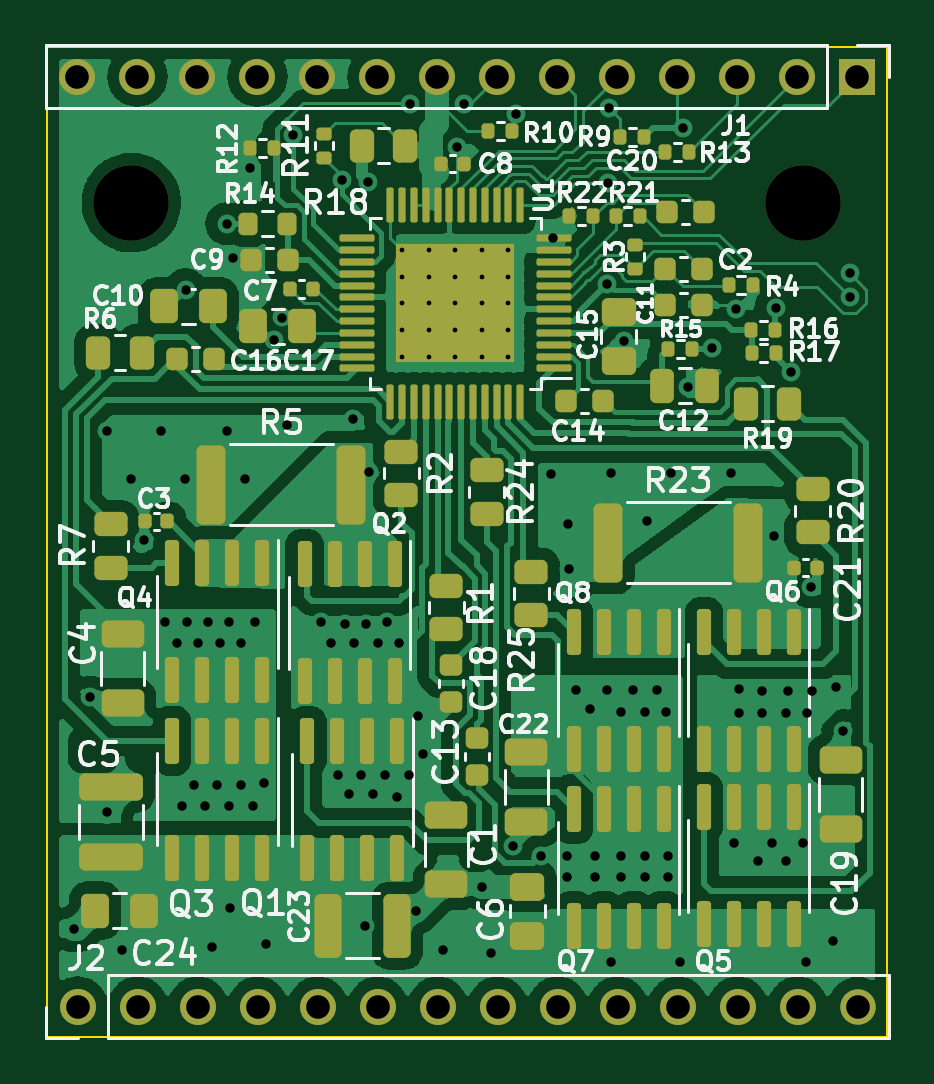
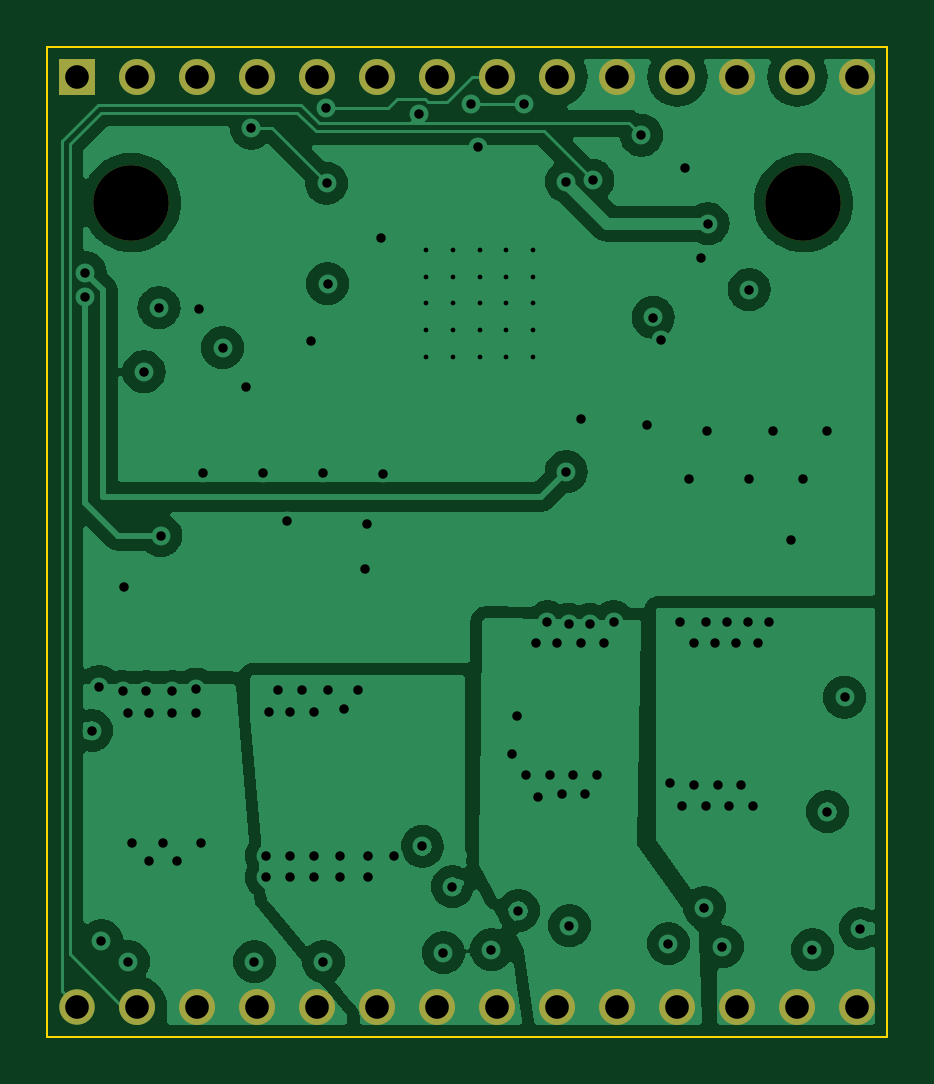
Circuit board: 13 layer files. Board 35.6 x 41.9 mm.
- bottom_copper: QuarkCncStepperDrivers-CuBottom.gbr (102597 bytes)
- inner_copper: QuarkCncStepperDrivers-CuIn1.gbr (139642 bytes)
- inner_copper: QuarkCncStepperDrivers-CuIn2.gbr (178681 bytes)
- top_copper: QuarkCncStepperDrivers-CuTop.gbr (191068 bytes)
- outline: QuarkCncStepperDrivers-EdgeCuts.gbr (711 bytes)
- bottom_mask: QuarkCncStepperDrivers-MaskBottom.gbr (1431 bytes)
- top_mask: QuarkCncStepperDrivers-MaskTop.gbr (11368 bytes)
- drill: QuarkCncStepperDrivers-NPTH.drl (379 bytes)
- drill: QuarkCncStepperDrivers-PTH.drl (3154 bytes)
- paste: QuarkCncStepperDrivers-PasteBottom.gbr (473 bytes)
- paste: QuarkCncStepperDrivers-PasteTop.gbr (11919 bytes)
- bottom_silk: QuarkCncStepperDrivers-SilkBottom.gbr (474 bytes)
- top_silk: QuarkCncStepperDrivers-SilkTop.gbr (60804 bytes)

=== bottom_copper: QuarkCncStepperDrivers-CuBottom.gbr (102597 bytes, source omitted) ===
=== inner_copper: QuarkCncStepperDrivers-CuIn1.gbr (139642 bytes, source omitted) ===
=== inner_copper: QuarkCncStepperDrivers-CuIn2.gbr (178681 bytes, source omitted) ===
=== top_copper: QuarkCncStepperDrivers-CuTop.gbr (191068 bytes, source omitted) ===
=== outline: QuarkCncStepperDrivers-EdgeCuts.gbr ===
%TF.GenerationSoftware,KiCad,Pcbnew,(6.0.4-0)*%
%TF.CreationDate,2022-08-06T12:57:23-04:00*%
%TF.ProjectId,QuarkCncStepperDrivers,51756172-6b43-46e6-9353-746570706572,rev?*%
%TF.SameCoordinates,Original*%
%TF.FileFunction,Profile,NP*%
%FSLAX46Y46*%
G04 Gerber Fmt 4.6, Leading zero omitted, Abs format (unit mm)*
G04 Created by KiCad (PCBNEW (6.0.4-0)) date 2022-08-06 12:57:23*
%MOMM*%
%LPD*%
G01*
G04 APERTURE LIST*
%TA.AperFunction,Profile*%
%ADD10C,0.100000*%
%TD*%
G04 APERTURE END LIST*
D10*
X100330000Y-103505000D02*
X135890000Y-103505000D01*
X135890000Y-103505000D02*
X135890000Y-145415000D01*
X135890000Y-145415000D02*
X100330000Y-145415000D01*
X100330000Y-145415000D02*
X100330000Y-103505000D01*
M02*

=== bottom_mask: QuarkCncStepperDrivers-MaskBottom.gbr ===
%TF.GenerationSoftware,KiCad,Pcbnew,(6.0.4-0)*%
%TF.CreationDate,2022-08-06T12:57:23-04:00*%
%TF.ProjectId,QuarkCncStepperDrivers,51756172-6b43-46e6-9353-746570706572,rev?*%
%TF.SameCoordinates,Original*%
%TF.FileFunction,Soldermask,Bot*%
%TF.FilePolarity,Negative*%
%FSLAX46Y46*%
G04 Gerber Fmt 4.6, Leading zero omitted, Abs format (unit mm)*
G04 Created by KiCad (PCBNEW (6.0.4-0)) date 2022-08-06 12:57:23*
%MOMM*%
%LPD*%
G01*
G04 APERTURE LIST*
%ADD10R,1.524000X1.524000*%
%ADD11C,1.524000*%
%ADD12C,1.498600*%
%ADD13C,3.200000*%
G04 APERTURE END LIST*
D10*
%TO.C,J1*%
X134620000Y-104775000D03*
D11*
X132080000Y-104775000D03*
X129540000Y-104775000D03*
X127000000Y-104775000D03*
X124460000Y-104775000D03*
X121920000Y-104775000D03*
X119380000Y-104775000D03*
X116840000Y-104775000D03*
X114300000Y-104775000D03*
X111760000Y-104775000D03*
X109220000Y-104775000D03*
X106680000Y-104775000D03*
X104140000Y-104775000D03*
X101600000Y-104775000D03*
%TD*%
%TO.C,J2*%
X101610000Y-144145000D03*
X104150000Y-144145000D03*
X106690000Y-144145000D03*
X109230000Y-144145000D03*
X111770000Y-144145000D03*
X114310000Y-144145000D03*
X116850000Y-144145000D03*
X119390000Y-144145000D03*
X121930000Y-144145000D03*
X124470000Y-144145000D03*
X127010000Y-144145000D03*
X129550000Y-144145000D03*
X132090000Y-144145000D03*
D12*
X134630000Y-144145000D03*
%TD*%
D13*
%TO.C,H2*%
X132334000Y-110109000D03*
%TD*%
%TO.C,H1*%
X103886000Y-110109000D03*
%TD*%
M02*

=== top_mask: QuarkCncStepperDrivers-MaskTop.gbr (11368 bytes, source omitted) ===
=== drill: QuarkCncStepperDrivers-NPTH.drl ===
M48
; DRILL file {KiCad (6.0.4-0)} date Saturday, 06 August 2022 at 12:57:23
; FORMAT={-:-/ absolute / inch / decimal}
; #@! TF.CreationDate,2022-08-06T12:57:23-04:00
; #@! TF.GenerationSoftware,Kicad,Pcbnew,(6.0.4-0)
; #@! TF.FileFunction,NonPlated,1,4,NPTH
FMAT,2
INCH
; #@! TA.AperFunction,NonPlated,NPTH,ComponentDrill
T1C0.1260
%
G90
G05
T1
X4.09Y-4.335
X5.21Y-4.335
T0
M30

=== drill: QuarkCncStepperDrivers-PTH.drl ===
M48
; DRILL file {KiCad (6.0.4-0)} date Saturday, 06 August 2022 at 12:57:23
; FORMAT={-:-/ absolute / inch / decimal}
; #@! TF.CreationDate,2022-08-06T12:57:23-04:00
; #@! TF.GenerationSoftware,Kicad,Pcbnew,(6.0.4-0)
; #@! TF.FileFunction,Plated,1,4,PTH
FMAT,2
INCH
; #@! TA.AperFunction,Plated,PTH,ComponentDrill
T1C0.0079
; #@! TA.AperFunction,Plated,PTH,ViaDrill
T2C0.0157
; #@! TA.AperFunction,Plated,PTH,ComponentDrill
T3C0.0394
%
G90
G05
T1
X4.5412Y-4.4144
X4.5412Y-4.4587
X4.5412Y-4.503
X4.5412Y-4.5472
X4.5412Y-4.5915
X4.5855Y-4.4144
X4.5855Y-4.4587
X4.5855Y-4.503
X4.5855Y-4.5472
X4.5855Y-4.5915
X4.6298Y-4.4144
X4.6298Y-4.4587
X4.6298Y-4.503
X4.6298Y-4.5472
X4.6298Y-4.5915
X4.6741Y-4.4144
X4.6741Y-4.4587
X4.6741Y-4.503
X4.6741Y-4.5472
X4.6741Y-4.5915
X4.7184Y-4.4144
X4.7184Y-4.4587
X4.7184Y-4.503
X4.7184Y-4.5472
X4.7184Y-4.5915
T2
X3.995Y-5.545
X4.0214Y-5.1594
X4.05Y-4.715
X4.05Y-5.35
X4.075Y-5.58
X4.09Y-4.795
X4.1114Y-4.8978
X4.14Y-4.715
X4.1465Y-5.0339
X4.1661Y-5.0693
X4.174Y-5.3409
X4.18Y-4.795
X4.1805Y-4.4799
X4.1819Y-5.0339
X4.1937Y-5.3055
X4.2016Y-5.0693
X4.2134Y-5.3409
X4.2173Y-5.0339
X4.225Y-5.575
X4.2331Y-5.3055
X4.237Y-5.0693
X4.249Y-4.37
X4.25Y-4.715
X4.2528Y-5.0339
X4.2528Y-5.3409
X4.255Y-5.51
X4.26Y-4.428
X4.2724Y-5.0693
X4.2724Y-5.3055
X4.28Y-4.795
X4.288Y-4.277
X4.2921Y-5.3409
X4.2961Y-5.0339
X4.3118Y-5.3016
X4.315Y-5.57
X4.327Y-4.5635
X4.3404Y-4.5265
X4.35Y-4.705
X4.36Y-4.223
X4.4063Y-5.0339
X4.422Y-5.0693
X4.4339Y-5.2898
X4.441Y-4.298
X4.4457Y-5.0378
X4.4535Y-5.3213
X4.46Y-4.695
X4.4614Y-5.0693
X4.4732Y-5.2898
X4.48Y-5.54
X4.4811Y-5.0378
X4.485Y-4.3
X4.4854Y-4.7837
X4.4929Y-5.3213
X4.5008Y-5.0693
X4.5126Y-5.2898
X4.5165Y-5.0339
X4.5323Y-5.3252
X4.5362Y-5.0693
X4.552Y-5.2898
X4.555Y-4.17
X4.565Y-5.515
X4.5677Y-5.1913
X4.5756Y-5.2543
X4.61Y-5.58
X4.632Y-4.2421
X4.6438Y-4.1709
X4.675Y-5.475
X4.69Y-5.585
X4.7252Y-5.4079
X4.731Y-4.188
X4.7724Y-5.4236
X4.79Y-4.7865
X4.7935Y-4.3944
X4.8157Y-5.4236
X4.8157Y-5.4591
X4.818Y-4.871
X4.82Y-4.945
X4.8315Y-5.148
X4.8551Y-5.1795
X4.863Y-5.4236
X4.863Y-5.4591
X4.8827Y-5.148
X4.883Y-4.4702
X4.8846Y-4.3029
X4.886Y-4.177
X4.89Y-4.785
X4.89Y-5.6
X4.9063Y-5.1835
X4.9063Y-5.4236
X4.9063Y-5.4591
X4.911Y-4.5659
X4.926Y-5.148
X4.9457Y-5.1835
X4.9457Y-5.4236
X4.9457Y-5.4591
X4.95Y-4.865
X4.9654Y-5.148
X4.9811Y-5.1835
X4.985Y-5.4236
X4.985Y-5.4591
X4.99Y-4.785
X5.005Y-5.6
X5.01Y-4.211
X5.0183Y-4.643
X5.058Y-4.577
X5.09Y-4.785
X5.0944Y-5.4016
X5.097Y-4.512
X5.1023Y-5.1457
X5.1023Y-5.185
X5.1337Y-5.4331
X5.1416Y-5.1496
X5.1416Y-5.185
X5.1574Y-5.4016
X5.161Y-4.89
X5.164Y-4.51
X5.181Y-5.185
X5.181Y-5.4331
X5.1849Y-5.1496
X5.189Y-4.617
X5.2086Y-5.4016
X5.215Y-5.6
X5.2164Y-5.185
X5.2224Y-4.9756
X5.2243Y-5.1496
X5.26Y-5.565
X5.2637Y-5.1417
X5.276Y-5.215
X5.287Y-4.452
X5.287Y-4.493
T3
X4.0Y-4.125
X4.0004Y-5.675
X4.1Y-4.125
X4.1004Y-5.675
X4.2Y-4.125
X4.2004Y-5.675
X4.3Y-4.125
X4.3004Y-5.675
X4.4Y-4.125
X4.4004Y-5.675
X4.5Y-4.125
X4.5004Y-5.675
X4.6Y-4.125
X4.6004Y-5.675
X4.7Y-4.125
X4.7004Y-5.675
X4.8Y-4.125
X4.8004Y-5.675
X4.9Y-4.125
X4.9004Y-5.675
X5.0Y-4.125
X5.0004Y-5.675
X5.1Y-4.125
X5.1004Y-5.675
X5.2Y-4.125
X5.2004Y-5.675
X5.3Y-4.125
X5.3004Y-5.675
T0
M30

=== paste: QuarkCncStepperDrivers-PasteBottom.gbr ===
%TF.GenerationSoftware,KiCad,Pcbnew,(6.0.4-0)*%
%TF.CreationDate,2022-08-06T12:57:23-04:00*%
%TF.ProjectId,QuarkCncStepperDrivers,51756172-6b43-46e6-9353-746570706572,rev?*%
%TF.SameCoordinates,Original*%
%TF.FileFunction,Paste,Bot*%
%TF.FilePolarity,Positive*%
%FSLAX46Y46*%
G04 Gerber Fmt 4.6, Leading zero omitted, Abs format (unit mm)*
G04 Created by KiCad (PCBNEW (6.0.4-0)) date 2022-08-06 12:57:23*
%MOMM*%
%LPD*%
G01*
G04 APERTURE LIST*
G04 APERTURE END LIST*
M02*

=== paste: QuarkCncStepperDrivers-PasteTop.gbr (11919 bytes, source omitted) ===
=== bottom_silk: QuarkCncStepperDrivers-SilkBottom.gbr ===
%TF.GenerationSoftware,KiCad,Pcbnew,(6.0.4-0)*%
%TF.CreationDate,2022-08-06T12:57:23-04:00*%
%TF.ProjectId,QuarkCncStepperDrivers,51756172-6b43-46e6-9353-746570706572,rev?*%
%TF.SameCoordinates,Original*%
%TF.FileFunction,Legend,Bot*%
%TF.FilePolarity,Positive*%
%FSLAX46Y46*%
G04 Gerber Fmt 4.6, Leading zero omitted, Abs format (unit mm)*
G04 Created by KiCad (PCBNEW (6.0.4-0)) date 2022-08-06 12:57:23*
%MOMM*%
%LPD*%
G01*
G04 APERTURE LIST*
G04 APERTURE END LIST*
M02*

=== top_silk: QuarkCncStepperDrivers-SilkTop.gbr (60804 bytes, source omitted) ===
